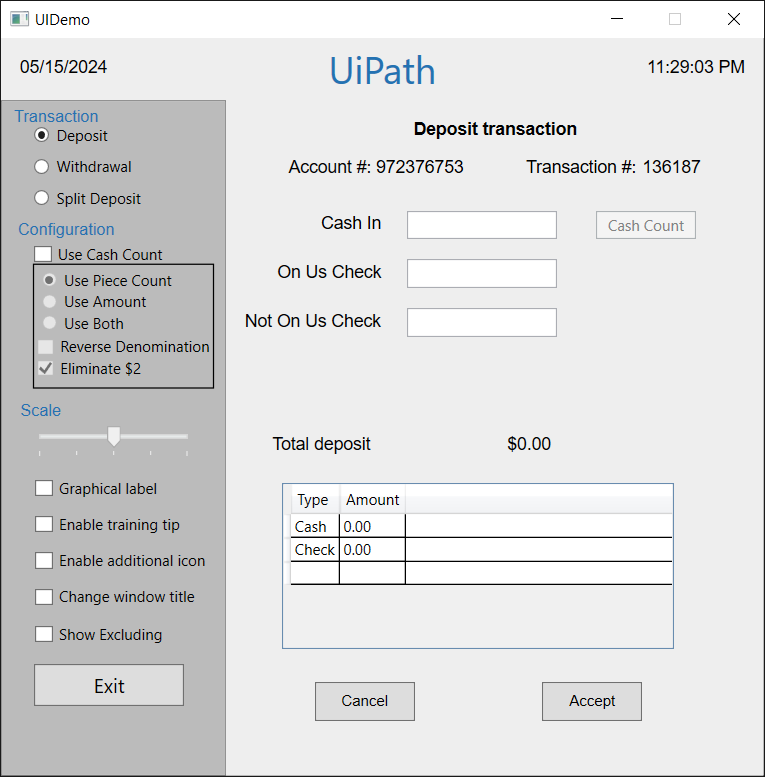
Task: REFramework_Queue
Workflow: CloseAllApplications

Step 1: Use Application: UIDemo on the element in window 'UIDemo' (uidemo.exe)

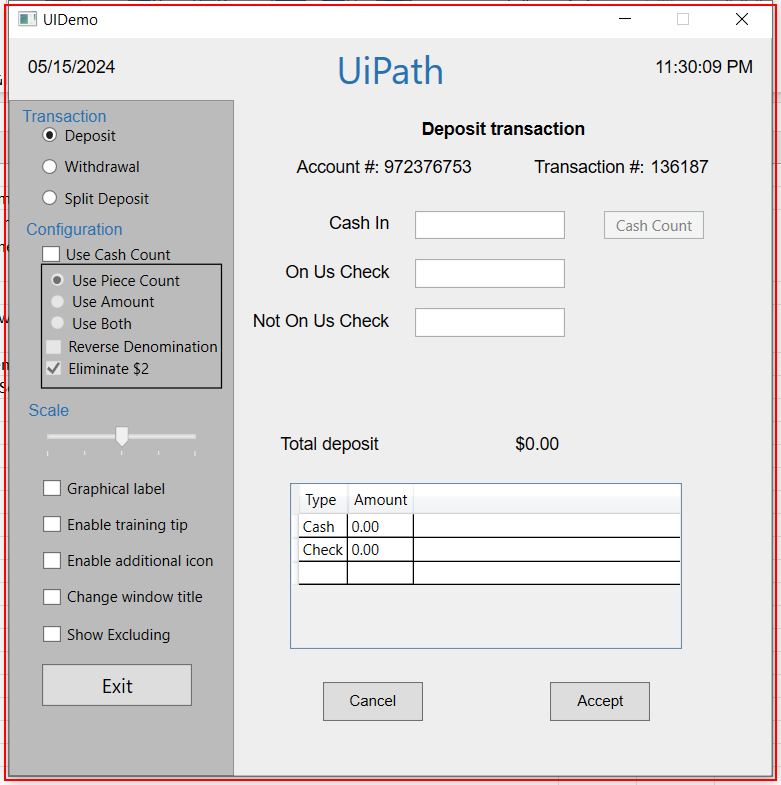
Step 2: Close Application 'uidemo.exe  UIDemo'